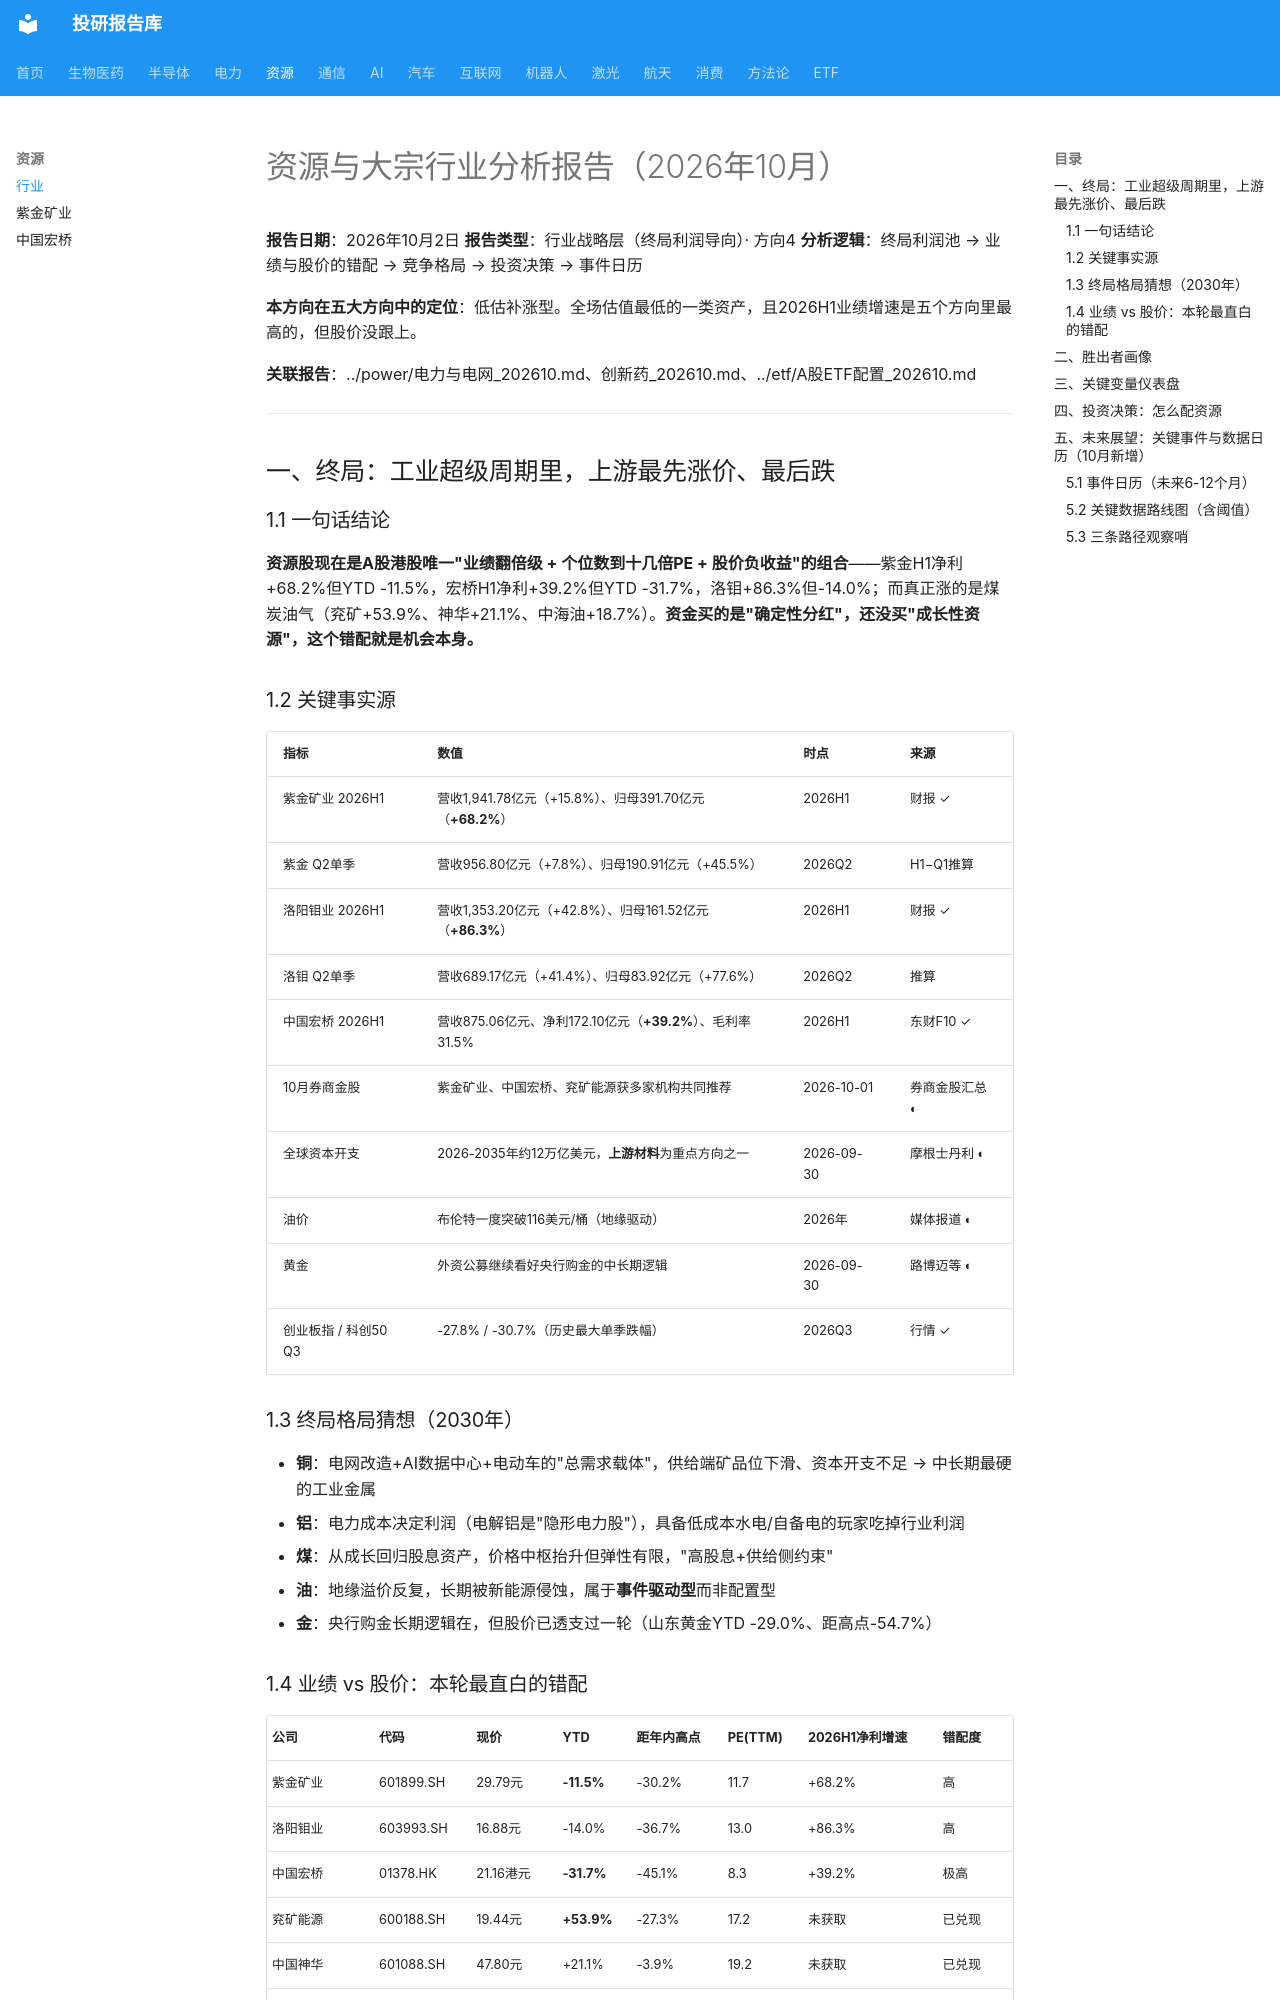

repository: zyxdtk/research · page: sectors/resource/资源与大宗_202610/index.html · generator: mkdocs

# 资源与大宗行业分析报告（2026年10月）

**报告日期**：2026年10月2日
**报告类型**：行业战略层（终局利润导向）· 方向4
**分析逻辑**：终局利润池 → 业绩与股价的错配 → 竞争格局 → 投资决策 → 事件日历

**本方向在五大方向中的定位**：低估补涨型。全场估值最低的一类资产，且2026H1业绩增速是五个方向里最高的，但股价没跟上。

**关联报告**：../power/电力与电网_202610.md、创新药_202610.md、../etf/A股ETF配置_202610.md

---

## 一、终局：工业超级周期里，上游最先涨价、最后跌

### 1.1 一句话结论

**资源股现在是A股港股唯一"业绩翻倍级 + 个位数到十几倍PE + 股价负收益"的组合**——紫金H1净利+68.2%但YTD -11.5%，宏桥H1净利+39.2%但YTD -31.7%，洛钼+86.3%但-14.0%；而真正涨的是煤炭油气（兖矿+53.9%、神华+21.1%、中海油+18.7%）。**资金买的是"确定性分红"，还没买"成长性资源"，这个错配就是机会本身。**

### 1.2 关键事实源

| 指标 | 数值 | 时点 | 来源 |
|------|------|------|------|
| 紫金矿业 2026H1 | 营收1,941.78亿元（+15.8%）、归母391.70亿元（**+68.2%**） | 2026H1 | 财报 ✓ |
| 紫金 Q2单季 | 营收956.80亿元（+7.8%）、归母190.91亿元（+45.5%） | 2026Q2 | H1−Q1推算 |
| 洛阳钼业 2026H1 | 营收1,353.20亿元（+42.8%）、归母161.52亿元（**+86.3%**） | 2026H1 | 财报 ✓ |
| 洛钼 Q2单季 | 营收689.17亿元（+41.4%）、归母83.92亿元（+77.6%） | 2026Q2 | 推算 |
| 中国宏桥 2026H1 | 营收875.06亿元、净利172.10亿元（**+39.2%**）、毛利率31.5% | 2026H1 | 东财F10 ✓ |
| 10月券商金股 | 紫金矿业、中国宏桥、兖矿能源获多家机构共同推荐 | 2026-10-01 | 券商金股汇总 ◐ |
| 全球资本开支 | 2026-2035年约12万亿美元，**上游材料**为重点方向之一 | 2026-09-30 | 摩根士丹利 ◐ |
| 油价 | 布伦特一度突破116美元/桶（地缘驱动） | 2026年 | 媒体报道 ◐ |
| 黄金 | 外资公募继续看好央行购金的中长期逻辑 | 2026-09-30 | 路博迈等 ◐ |
| 创业板指 / 科创50 Q3 | -27.8% / -30.7%（历史最大单季跌幅） | 2026Q3 | 行情 ✓ |

### 1.3 终局格局猜想（2030年）

- **铜**：电网改造+AI数据中心+电动车的"总需求载体"，供给端矿品位下滑、资本开支不足 → 中长期最硬的工业金属
- **铝**：电力成本决定利润（电解铝是"隐形电力股"），具备低成本水电/自备电的玩家吃掉行业利润
- **煤**：从成长回归股息资产，价格中枢抬升但弹性有限，"高股息+供给侧约束"
- **油**：地缘溢价反复，长期被新能源侵蚀，属于**事件驱动型**而非配置型
- **金**：央行购金长期逻辑在，但股价已透支过一轮（山东黄金YTD -29.0%、距高点-54.7%）
